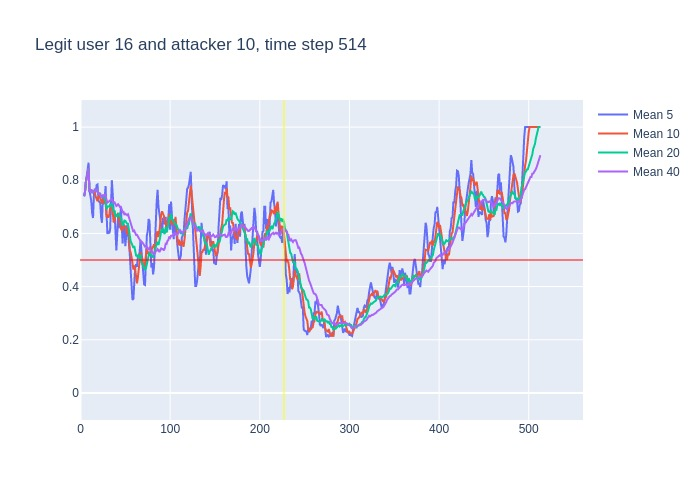

The file beside this chart, header and first rows:
, time, confidence, avg_5_conf, avg_10_conf, avg_20_conf, avg_40_conf, real_user, predicted, user_count
0, 3, 0.74, , , , , 16, 16, 16
1, 4, 0.77, 0.74, 0.74, 0.74, 0.74, 16, 16, 16
2, 5, 0.87, 0.755, 0.755, 0.755, 0.755, 16, 16, 16
3, 6, 0.9, 0.7933, 0.7933, 0.7933, 0.7933, 16, 16, 16
4, 7, 0.86, 0.82, 0.82, 0.82, 0.82, 16, 16, 16
5, 8, 0.93, 0.828, 0.828, 0.828, 0.828, 16, 16, 16
6, 9, 0.25, 0.866, 0.845, 0.845, 0.845, 16, 20, 16
7, 10, 0.76, 0.762, 0.76, 0.76, 0.76, 16, 16, 16
8, 11, 0.81, 0.74, 0.76, 0.76, 0.76, 16, 16, 16
9, 12, 0.63, 0.722, 0.7656, 0.7656, 0.7656, 16, 16, 16
10, 13, 0.84, 0.676, 0.752, 0.752, 0.752, 16, 16, 16
11, 14, 0.7, 0.658, 0.762, 0.76, 0.76, 16, 16, 16
12, 15, 0.86, 0.748, 0.755, 0.755, 0.755, 16, 16, 16
13, 16, 0.74, 0.768, 0.754, 0.7631, 0.7631, 16, 16, 16
14, 17, 0.77, 0.754, 0.738, 0.7614, 0.7614, 16, 16, 16
15, 18, 0.85, 0.782, 0.729, 0.762, 0.762, 16, 16, 16
16, 19, 0.4, 0.784, 0.721, 0.7675, 0.7675, 16, 16, 16
17, 20, 0.83, 0.724, 0.736, 0.7459, 0.7459, 16, 16, 16
18, 21, 0.73, 0.718, 0.743, 0.7506, 0.7506, 16, 16, 16
19, 22, 0.49, 0.716, 0.735, 0.7495, 0.7495, 16, 16, 16
20, 23, 0.75, 0.66, 0.721, 0.7365, 0.7365, 16, 16, 16
21, 24, 0.87, 0.64, 0.712, 0.737, 0.7371, 16, 16, 16
22, 25, 0.71, 0.734, 0.729, 0.742, 0.7432, 16, 16, 16
23, 26, 0.85, 0.71, 0.714, 0.734, 0.7417, 16, 16, 16
24, 27, 0.71, 0.734, 0.725, 0.7315, 0.7462, 16, 16, 16
25, 28, 0.27, 0.778, 0.719, 0.724, 0.7448, 16, 16, 16
26, 29, 0.45, 0.682, 0.661, 0.691, 0.7265, 16, 16, 16
27, 30, 0.77, 0.598, 0.666, 0.701, 0.7163, 16, 16, 16
28, 31, 0.8, 0.61, 0.66, 0.7015, 0.7182, 16, 16, 16
29, 32, 0.77, 0.6, 0.667, 0.701, 0.721, 16, 16, 16
30, 33, 0.78, 0.612, 0.695, 0.708, 0.7227, 16, 16, 16
31, 34, 0.88, 0.714, 0.698, 0.705, 0.7245, 16, 16, 16
32, 35, 0.49, 0.8, 0.699, 0.714, 0.7294, 16, 16, 16
33, 36, 0.49, 0.744, 0.677, 0.6955, 0.7221, 16, 16, 16
34, 37, 0.77, 0.682, 0.641, 0.683, 0.7153, 16, 16, 16
35, 38, 0.5, 0.682, 0.647, 0.683, 0.7169, 16, 16, 16
36, 39, 0.43, 0.626, 0.67, 0.6655, 0.7108, 16, 16, 16
37, 40, 0.79, 0.536, 0.668, 0.667, 0.7032, 16, 16, 16
38, 41, 0.87, 0.596, 0.67, 0.665, 0.7055, 16, 16, 16
39, 42, 0.53, 0.672, 0.677, 0.672, 0.7097, 16, 16, 16
40, 43, 0.51, 0.624, 0.653, 0.674, 0.7053, 16, 16, 16
41, 44, 0.8, 0.626, 0.626, 0.662, 0.6995, 16, 16, 16
42, 45, 0.43, 0.7, 0.618, 0.6585, 0.7002, 16, 16, 16
43, 46, 0.54, 0.628, 0.612, 0.6445, 0.6893, 16, 16, 16
44, 47, 0.89, 0.562, 0.617, 0.629, 0.6803, 16, 16, 16
45, 48, 0.48, 0.634, 0.629, 0.638, 0.681, 16, 16, 16
46, 49, 0.42, 0.628, 0.627, 0.6485, 0.6697, 16, 16, 16
47, 50, 0.66, 0.552, 0.626, 0.647, 0.674, 16, 16, 16
48, 51, 0.7, 0.598, 0.613, 0.6415, 0.6715, 16, 16, 16
49, 52, 0.76, 0.63, 0.596, 0.6365, 0.6687, 16, 16, 16
50, 53, 0.33, 0.604, 0.619, 0.636, 0.672, 16, 13, 16
51, 54, 0.16, 0.574, 0.601, 0.6135, 0.6593, 16, 14, 16
52, 55, 0.34, 0.522, 0.537, 0.5775, 0.6457, 16, 14, 16
53, 56, 0.36, 0.458, 0.528, 0.57, 0.6328, 16, 16, 16
54, 57, 0.56, 0.39, 0.51, 0.5635, 0.6232, 16, 16, 16
55, 58, 0.35, 0.35, 0.477, 0.553, 0.618, 16, 16, 16
56, 59, 0.57, 0.354, 0.464, 0.5455, 0.6055, 16, 16, 16
57, 60, 0.52, 0.436, 0.479, 0.5525, 0.6098, 16, 16, 16
58, 61, 0.42, 0.472, 0.465, 0.539, 0.602, 16, 16, 16
59, 62, 0.51, 0.484, 0.437, 0.5165, 0.5942, 16, 14, 16
... 451 more rows
